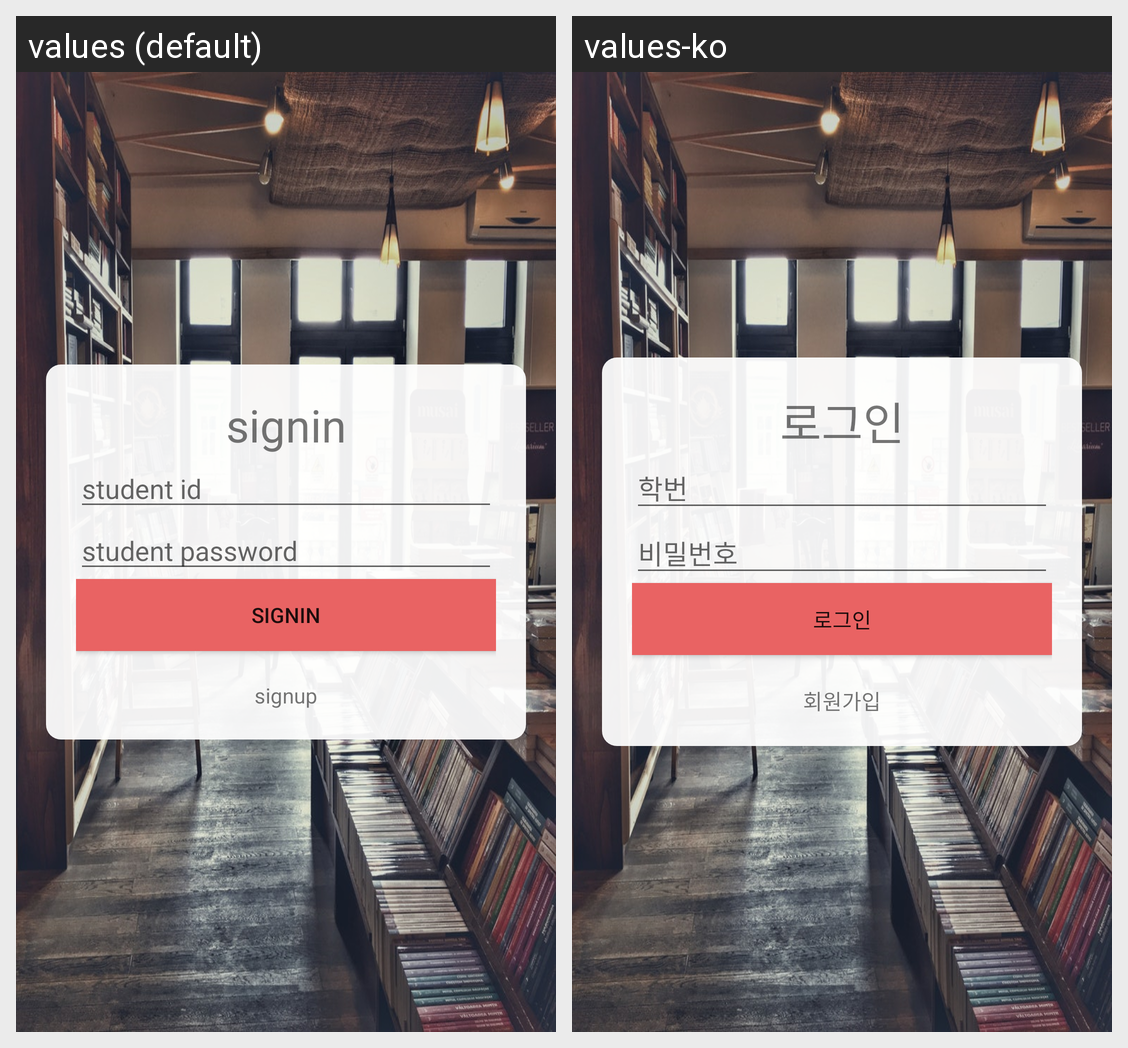

Here is an Android app screen in its default locale and in the app's own translations. Write out the translated-string differences for the strings that appear on this screen.
Android screen res/layout/signinscreen.xml rendered under 2 locales, left to right: values (default), values-ko. Device: Nexus 5 (rendered at 1080×1920; each locale shown at half size, 540×960, under a caption strip naming it); theme AppTheme.
Strings drawn on this screen, with the default value and each locale's value (text and hints the layout hard-codes, and strings that could not be matched under every locale, appear in the picture but are not listed):

signin
  values: signin
  values-ko: 로그인

student_id
  values: student id
  values-ko: 학번

student_password
  values: student password
  values-ko: 비밀번호

signup
  values: signup
  values-ko: 회원가입
